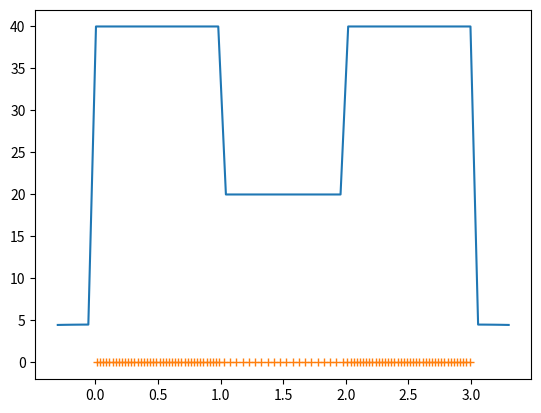

Write the Python code that produced this figure.
from matplotlib import pyplot
pyplot.plot( [ -0.3, -0.238983, -0.177966, -0.116949, -0.0559322, 0.00508475, 0.0661017, 0.127119, 0.188136, 0.249153, 0.310169, 0.371186, 0.432203, 0.49322, 0.554237, 0.615254, 0.676271, 0.737288, 0.798305, 0.859322, 0.920339, 0.981356, 1.04237, 1.10339, 1.16441, 1.22542, 1.28644, 1.34746, 1.40847, 1.46949, 1.53051, 1.59153, 1.65254, 1.71356, 1.77458, 1.83559, 1.89661, 1.95763, 2.01864, 2.07966, 2.14068, 2.20169, 2.26271, 2.32373, 2.38475, 2.44576, 2.50678, 2.5678, 2.62881, 2.68983, 2.75085, 2.81186, 2.87288, 2.9339, 2.99492, 3.05593, 3.11695, 3.17797, 3.23898, 3.3 ], [ 4.46861, 4.48497, 4.49766, 4.50666, 4.51195, 40, 40, 40, 40, 40, 40, 40, 40, 40, 40, 40, 40, 40, 40, 40, 40, 40, 20, 20, 20, 20, 20, 20, 20, 20, 20, 20, 20, 20, 20, 20, 20, 20, 40, 40, 40, 40, 40, 40, 40, 40, 40, 40, 40, 40, 40, 40, 40, 40, 40, 4.51195, 4.50666, 4.49766, 4.48497, 4.46861 ] )
pyplot.plot( [ 0.0125002, 0.0375, 0.0625, 0.0875, 0.1125, 0.1375, 0.1625, 0.1875, 0.2125, 0.2375, 0.2625, 0.2875, 0.3125, 0.3375, 0.3625, 0.3875, 0.4125, 0.4375, 0.4625, 0.4875, 0.5125, 0.5375, 0.5625, 0.5875, 0.6125, 0.6375, 0.6625, 0.6875, 0.7125, 0.7375, 0.7625, 0.7875, 0.8125, 0.8375, 0.8625, 0.8875, 0.9125, 0.9375, 0.9625, 0.9875, 1.025, 1.075, 1.125, 1.175, 1.225, 1.275, 1.325, 1.375, 1.425, 1.475, 1.525, 1.575, 1.625, 1.675, 1.725, 1.775, 1.825, 1.875, 1.925, 1.975, 2.0125, 2.0375, 2.0625, 2.0875, 2.1125, 2.1375, 2.1625, 2.1875, 2.2125, 2.2375, 2.2625, 2.2875, 2.3125, 2.3375, 2.3625, 2.3875, 2.4125, 2.4375, 2.4625, 2.4875, 2.5125, 2.5375, 2.5625, 2.5875, 2.6125, 2.6375, 2.6625, 2.6875, 2.7125, 2.7375, 2.7625, 2.7875, 2.8125, 2.8375, 2.8625, 2.8875, 2.9125, 2.9375, 2.9625, 2.9875 ], [ 0, 0, 0, 0, 0, 0, 0, 0, 0, 0, 0, 0, 0, 0, 0, 0, 0, 0, 0, 0, 0, 0, 0, 0, 0, 0, 0, 0, 0, 0, 0, 0, 0, 0, 0, 0, 0, 0, 0, 0, 0, 0, 0, 0, 0, 0, 0, 0, 0, 0, 0, 0, 0, 0, 0, 0, 0, 0, 0, 0, 0, 0, 0, 0, 0, 0, 0, 0, 0, 0, 0, 0, 0, 0, 0, 0, 0, 0, 0, 0, 0, 0, 0, 0, 0, 0, 0, 0, 0, 0, 0, 0, 0, 0, 0, 0, 0, 0, 0, 0 ], '+' )
pyplot.show()
